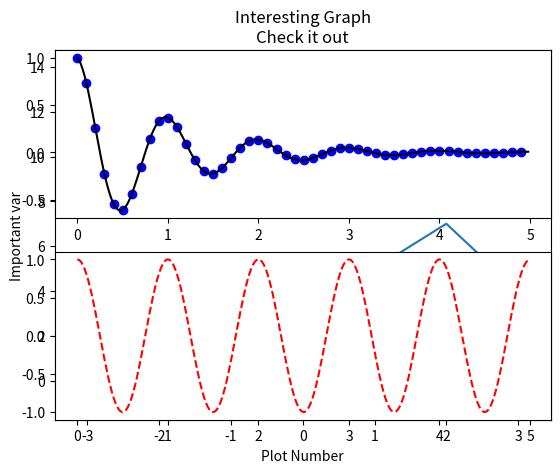

Source code (Python):
import matplotlib.pyplot as plt
from pylab import *

x = [1,2,3]
print(len(x))
y = [5,7,4]

x2 = [1,2,3]
y2 = [10,14,12]

plt.plot(x, y, label='First Line')
plt.plot(x2, y2, label='Second Line')

plt.xlabel('Plot Number')
plt.ylabel('Important var')
plt.title('Interesting Graph\nCheck it out')
plt.legend()
# 然后我们可以使用plt.legend()生成默认图例。
plt.show()

X = np.linspace(-np.pi, np.pi, 256,endpoint=True)
C,S = np.cos(X), np.cos(X)*(-1)

plot(X,C)
plot(X,S)
show()

import numpy as np
import matplotlib.pyplot as plt

def f(t):
    return np.exp(-t) * np.cos(2*np.pi*t)

t1 = np.arange(0.0, 5.0, 0.1)
t2 = np.arange(0.0, 5.0, 0.02)

plt.figure(1)
plt.subplot(211)
plt.plot(t1, f(t1), 'bo', t2, f(t2), 'k')

plt.subplot(212)
plt.plot(t2, np.cos(2*np.pi*t2), 'r--')
plt.show()
